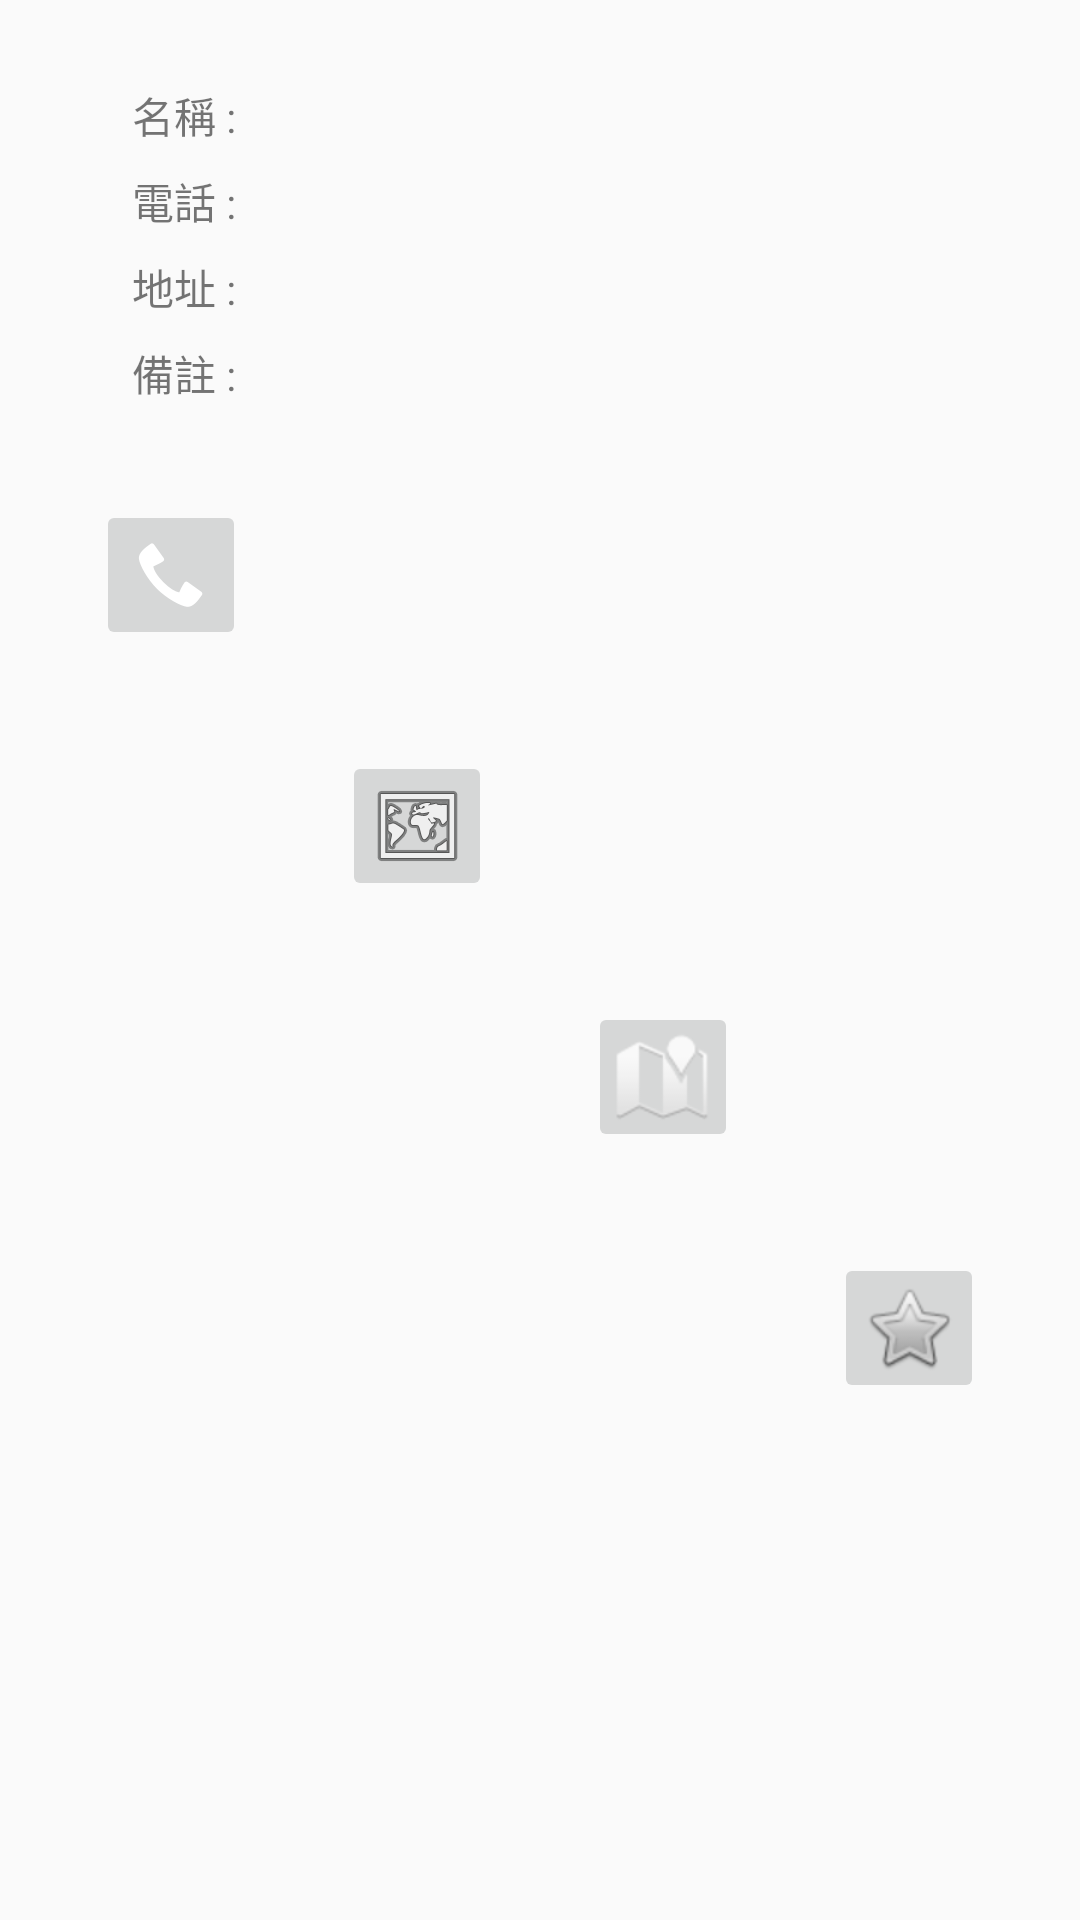

Write the Android layout XML for this screen, with the resource values it uses.
<!-- AndroidManifest.xml: application theme AppTheme -->
<!-- res/layout/activity_atminfo.xml -->
<?xml version="1.0" encoding="utf-8"?>
<android.support.constraint.ConstraintLayout xmlns:android="http://schemas.android.com/apk/res/android"
    xmlns:app="http://schemas.android.com/apk/res-auto"
    xmlns:tools="http://schemas.android.com/tools"
    android:layout_width="match_parent"
    android:layout_height="match_parent"
    tools:context="com.project.oo.postatm.ATMInfoActivity">

    <TextView
        android:id="@+id/txtName"
        android:layout_width="0dp"
        android:layout_height="wrap_content"
        android:layout_marginLeft="8dp"
        android:layout_marginStart="8dp"
        android:layout_marginEnd="8dp"
        android:layout_marginTop="28dp"
        android:text="名稱 : "
        app:layout_constraintLeft_toLeftOf="@+id/guideline2"
        app:layout_constraintTop_toTopOf="parent"
        app:layout_constraintVertical_chainStyle="packed"
        android:layout_marginRight="8dp"
        app:layout_constraintRight_toRightOf="parent"
        app:layout_constraintHorizontal_bias="0.0" />

    <TextView
        android:id="@+id/txtPhone"
        android:layout_width="0dp"
        android:layout_height="wrap_content"
        android:layout_marginLeft="8dp"
        android:layout_marginStart="8dp"
        android:layout_marginEnd="8dp"
        android:layout_marginTop="8dp"
        android:autoLink="phone"
        android:text="電話 : "
        app:layout_constraintLeft_toLeftOf="@+id/guideline2"
        app:layout_constraintTop_toBottomOf="@+id/txtName"
        android:layout_marginRight="8dp"
        app:layout_constraintRight_toRightOf="parent"
        app:layout_constraintHorizontal_bias="0.0" />

    <TextView
        android:id="@+id/txtAddress"
        android:layout_width="0dp"
        android:layout_height="wrap_content"
        android:layout_marginStart="8dp"
        android:layout_marginEnd="8dp"
        android:text="地址 : "
        android:layout_marginLeft="8dp"
        app:layout_constraintLeft_toLeftOf="@+id/guideline2"
        android:layout_marginTop="8dp"
        app:layout_constraintTop_toBottomOf="@+id/txtPhone"
        android:layout_marginRight="8dp"
        app:layout_constraintRight_toRightOf="parent"
        app:layout_constraintHorizontal_bias="1.0" />

    <TextView
        android:id="@+id/txtNote"
        android:layout_width="0dp"
        android:layout_height="wrap_content"
        android:layout_marginLeft="8dp"
        android:layout_marginStart="8dp"
        android:layout_marginEnd="8dp"
        android:layout_marginTop="8dp"
        android:text="備註 : "
        app:layout_constraintLeft_toLeftOf="@+id/guideline2"
        app:layout_constraintTop_toBottomOf="@+id/txtAddress"
        android:layout_marginRight="8dp"
        app:layout_constraintRight_toRightOf="parent"
        app:layout_constraintHorizontal_bias="0.0" />

    <android.support.constraint.Guideline
        android:layout_width="wrap_content"
        android:layout_height="wrap_content"
        android:id="@+id/guideline2"
        android:orientation="vertical"
        app:layout_constraintGuide_percent="0.1"
        tools:layout_editor_absoluteY="0dp"
        tools:layout_editor_absoluteX="39dp" />

    <ImageButton
        android:id="@+id/btnPhone"
        android:layout_width="50dp"
        android:layout_height="50dp"
        android:onClick="buttonClicked"
        app:layout_constraintLeft_toLeftOf="parent"
        app:layout_constraintRight_toLeftOf="@+id/btnMap"
        app:srcCompat="@android:drawable/stat_sys_phone_call"
        android:layout_marginTop="32dp"
        app:layout_constraintTop_toBottomOf="@+id/txtNote" />

    <ImageButton
        android:id="@+id/btnMap"
        android:layout_width="50dp"
        android:layout_height="50dp"
        android:onClick="buttonClicked"
        app:layout_constraintLeft_toRightOf="@+id/btnPhone"
        app:layout_constraintRight_toLeftOf="@+id/btnNavigation"
        app:srcCompat="@android:drawable/ic_menu_mapmode"
        app:layout_constraintBottom_toBottomOf="@+id/btnPhone"
        android:layout_marginBottom="-84dp" />

    <ImageButton
        android:id="@+id/btnNavigation"
        android:layout_width="50dp"
        android:layout_height="50dp"
        android:onClick="buttonClicked"
        app:layout_constraintLeft_toRightOf="@+id/btnMap"
        app:layout_constraintRight_toLeftOf="@+id/btnFavorite"
        app:srcCompat="@android:drawable/ic_dialog_map"
        app:layout_constraintBottom_toBottomOf="@+id/btnMap"
        android:layout_marginBottom="-84dp" />

    <ImageButton
        android:id="@+id/btnFavorite"
        android:layout_width="50dp"
        android:layout_height="50dp"
        android:onClick="buttonClicked"
        app:layout_constraintLeft_toRightOf="@+id/btnNavigation"
        app:layout_constraintRight_toRightOf="parent"
        app:srcCompat="@android:drawable/btn_star_big_off"
        app:layout_constraintBottom_toBottomOf="@+id/btnNavigation"
        android:layout_marginBottom="-84dp" />

</android.support.constraint.ConstraintLayout>
<!-- resources referenced by this layout -->
<resources>
  <style name="AppTheme" parent="Theme.AppCompat.Light.DarkActionBar">
          
          <item name="android:actionBarStyle">@style/MyActionBarTheme</item>
          <item name="colorPrimary">@color/colorPrimary</item>
          <item name="colorPrimaryDark">@color/colorPrimaryDark</item>
          <item name="colorAccent">@color/colorAccent</item>
      </style>
  <style name="MyActionBarTheme" parent="@android:style/Widget.Holo.Light.ActionBar">
         <item name="android:icon">@drawable/post_logo</item>
      </style>
  <!-- drawable post_logo: png bitmap (drawable, 62245 bytes) -->
  <!-- not gathered from this repository: default colours our renderer supplied (Android Studio template values) -->
  <color name="colorPrimary">#FF6200EE</color>
  <color name="colorPrimaryDark">#FF3700B3</color>
  <color name="colorAccent">#FF03DAC5</color>
</resources>
